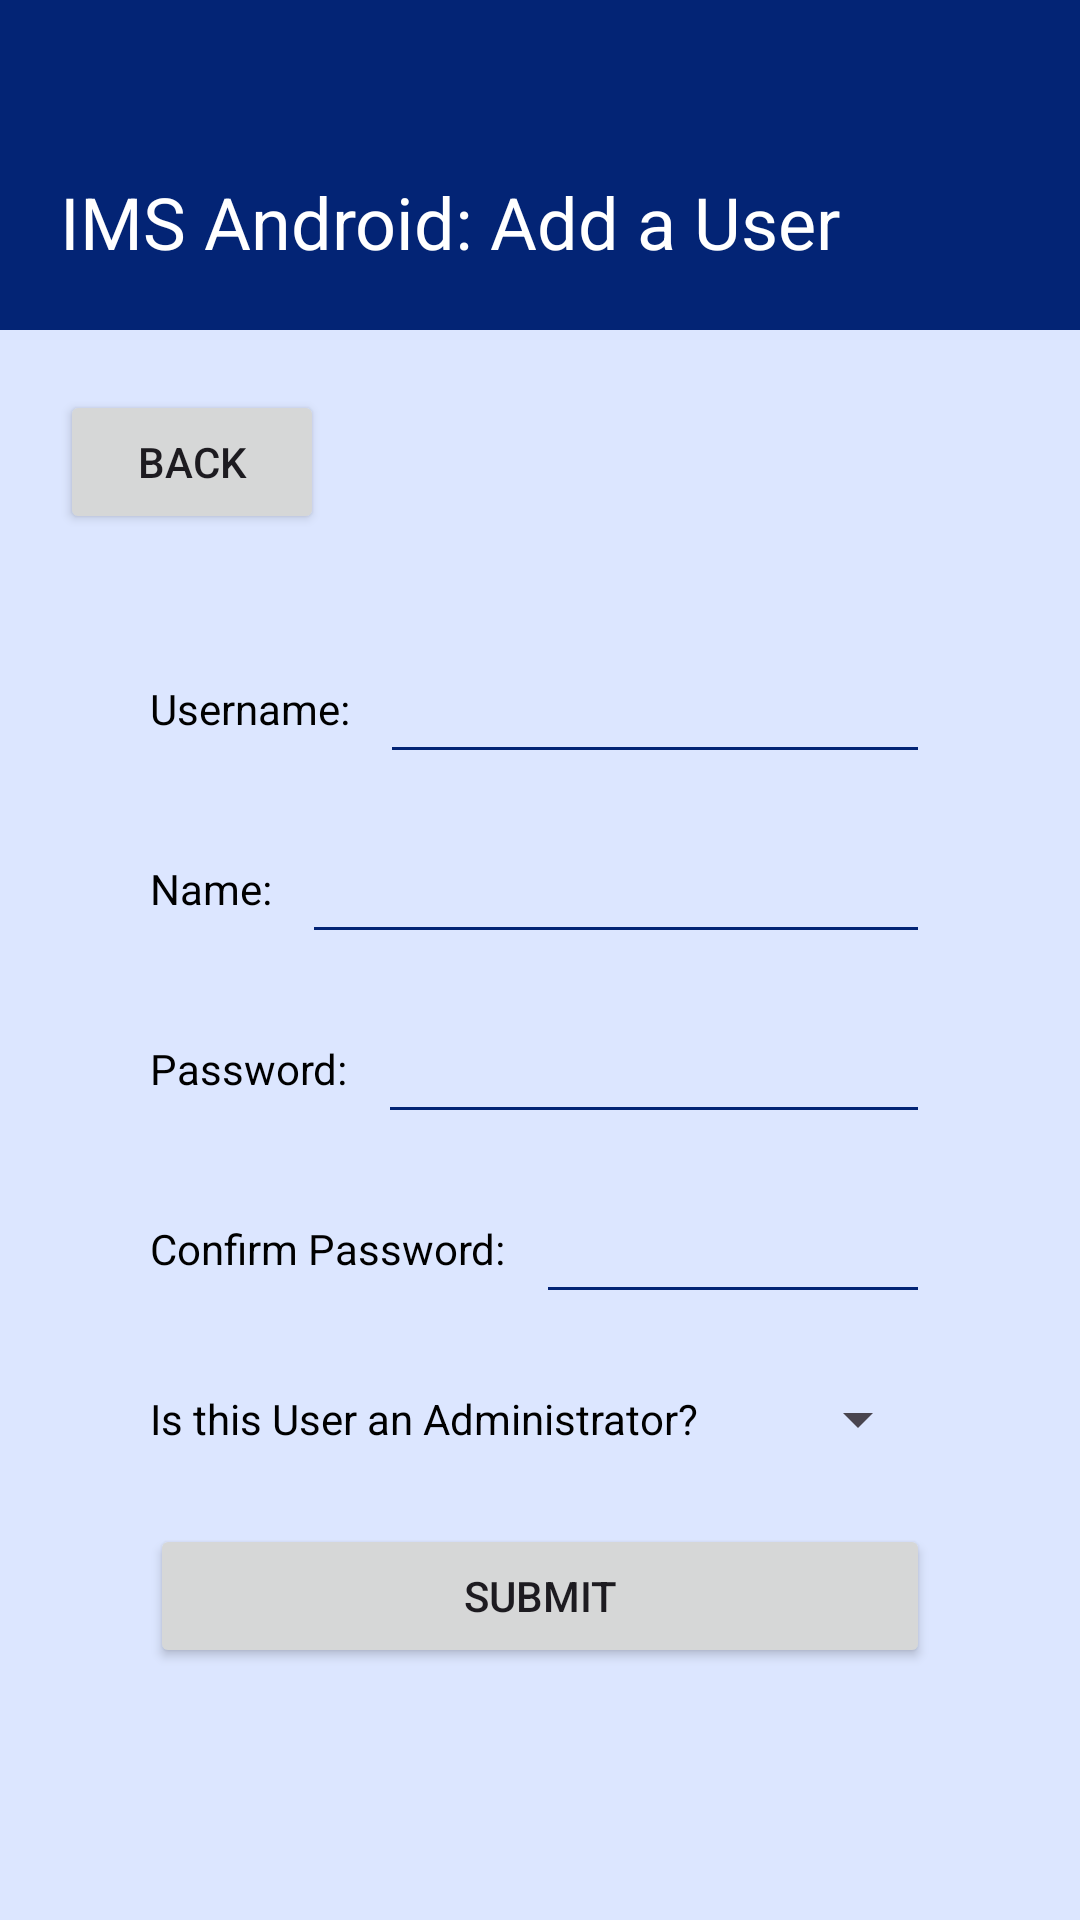

The Android layout XML behind this screen, and the referenced resources:
<!-- AndroidManifest.xml: application theme Theme.Android -->
<!-- res/layout/activity_add_user.xml -->
<?xml version="1.0" encoding="utf-8"?>
<androidx.constraintlayout.widget.ConstraintLayout xmlns:android="http://schemas.android.com/apk/res/android"
    xmlns:app="http://schemas.android.com/apk/res-auto"
    xmlns:tools="http://schemas.android.com/tools"
    android:id="@+id/main"
    android:background="@color/background"
    android:layout_width="match_parent"
    android:layout_height="match_parent"
    tools:context=".AddUserActivity">

    <TextView
        android:id="@+id/appbar"
        android:layout_width="match_parent"
        android:layout_height="110dp"
        android:background="@color/primary"
        android:gravity="bottom"
        android:padding="20dp"
        android:text="@string/add_user_header"
        android:textColor="@color/white"
        android:textSize="24sp"
        app:layout_constraintStart_toStartOf="parent"
        app:layout_constraintTop_toTopOf="parent" />

    <Button
        android:layout_width="wrap_content"
        android:layout_height="wrap_content"
        android:id="@+id/bt_back"
        android:text="@string/back"
        app:layout_constraintStart_toStartOf="parent"
        app:layout_constraintTop_toBottomOf="@id/appbar"
        android:layout_margin="20dp"/>

    <LinearLayout
        android:layout_width="match_parent"
        android:layout_height="wrap_content"
        android:orientation="vertical"
        android:id="@+id/ll_view"
        android:padding="20dp"
        android:layout_marginTop="10dp"
        android:layout_marginStart="30dp"
        android:layout_marginEnd="30dp"
        app:layout_constraintStart_toStartOf="parent"
        app:layout_constraintTop_toBottomOf="@id/bt_back">

        <TextView
            android:layout_width="match_parent"
            android:layout_height="wrap_content"
            android:id="@+id/tv_error"
            android:layout_margin="10dp"
            android:padding="10dp"
            android:background="@drawable/bg_error"
            android:textColor="@color/white"
            android:gravity="center_horizontal"
            android:visibility="gone" />

        <TextView
            android:layout_width="match_parent"
            android:layout_height="wrap_content"
            android:id="@+id/tv_success"
            android:layout_margin="10dp"
            android:padding="10dp"
            android:background="@drawable/bg_success"
            android:textColor="@color/white"
            android:gravity="center_horizontal"
            android:visibility="gone" />

        <LinearLayout
            android:layout_width="wrap_content"
            android:layout_height="wrap_content"
            android:orientation="horizontal"
            android:layout_marginBottom="10dp">

            <TextView
                android:layout_width="wrap_content"
                android:layout_height="wrap_content"
                android:text="@string/username_label"
                android:textColor="@color/black"
                android:layout_marginEnd="10dp"
                android:labelFor="@id/et_username"/>

            <EditText
                android:layout_width="wrap_content"
                android:layout_height="50dp"
                android:id="@+id/et_username"
                android:ems="10"
                android:backgroundTint="@color/primary"
                android:autofillHints="username"
                android:inputType="text"/>

        </LinearLayout>

        <LinearLayout
            android:layout_width="wrap_content"
            android:layout_height="wrap_content"
            android:orientation="horizontal"
            android:layout_marginBottom="10dp">

            <TextView
                android:layout_width="wrap_content"
                android:layout_height="wrap_content"
                android:text="@string/name_label"
                android:textColor="@color/black"
                android:layout_marginEnd="10dp"
                android:labelFor="@id/et_name"/>

            <EditText
                android:layout_width="wrap_content"
                android:layout_height="50dp"
                android:id="@+id/et_name"
                android:ems="10"
                android:backgroundTint="@color/primary"
                android:autofillHints="name"
                android:inputType="text"/>

        </LinearLayout>

        <LinearLayout
            android:layout_width="wrap_content"
            android:layout_height="wrap_content"
            android:orientation="horizontal"
            android:layout_marginBottom="10dp">

            <TextView
                android:layout_width="wrap_content"
                android:layout_height="wrap_content"
                android:text="@string/password_label"
                android:textColor="@color/black"
                android:layout_marginEnd="10dp"
                android:labelFor="@id/et_password"/>

            <EditText
                android:layout_width="wrap_content"
                android:layout_height="50dp"
                android:id="@+id/et_password"
                android:ems="10"
                android:backgroundTint="@color/primary"
                android:autofillHints="password"
                android:inputType="textPassword"/>

        </LinearLayout>

        <LinearLayout
            android:layout_width="wrap_content"
            android:layout_height="wrap_content"
            android:orientation="horizontal"
            android:layout_marginBottom="10dp">

            <TextView
                android:layout_width="wrap_content"
                android:layout_height="wrap_content"
                android:text="@string/confirm_password_label"
                android:textColor="@color/black"
                android:layout_marginEnd="10dp"
                android:labelFor="@id/et_confirm_password"/>

            <EditText
                android:layout_width="wrap_content"
                android:layout_height="50dp"
                android:id="@+id/et_confirm_password"
                android:ems="10"
                android:backgroundTint="@color/primary"
                android:autofillHints="password"
                android:inputType="textPassword"/>

        </LinearLayout>

        <LinearLayout
            android:layout_width="wrap_content"
            android:layout_height="wrap_content"
            android:orientation="horizontal"
            android:gravity="center_vertical"
            android:layout_marginBottom="10dp">

            <TextView
                android:layout_width="wrap_content"
                android:layout_height="wrap_content"
                android:text="@string/admin_label"
                android:textColor="@color/black"
                android:layout_marginEnd="10dp"
                android:labelFor="@id/et_username"/>

           <Spinner
               android:layout_width="fill_parent"
               android:layout_height="50dp"
               android:id="@+id/sp_is_admin"
               android:entries="@array/yes_no"/>

        </LinearLayout>

        <Button
            android:layout_width="match_parent"
            android:layout_height="wrap_content"
            android:id="@+id/bt_submit"
            android:text="@string/submit"/>

    </LinearLayout>

    <com.google.android.material.progressindicator.CircularProgressIndicator
        android:layout_width="wrap_content"
        android:layout_height="wrap_content"
        android:id="@+id/indicator"
        android:indeterminate="true"
        android:visibility="invisible"
        app:indicatorSize="60dp"
        app:trackThickness="5dp"
        app:layout_constraintStart_toStartOf="parent"
        app:layout_constraintEnd_toEndOf="parent"
        android:layout_marginTop="20dp"
        app:layout_constraintTop_toBottomOf="@id/ll_view"/>

</androidx.constraintlayout.widget.ConstraintLayout>
<!-- resources referenced by this layout -->
<resources>
  <string-array name="yes_no">
          <item>No</item>
          <item>Yes</item>
      </string-array>
  <color name="background">#FFDCE6FF</color>
  <color name="black">#FF000000</color>
  <color name="primary">#FF032475</color>
  <color name="white">#FFFFFFFF</color>
  <!-- drawable bg_error (drawable) -->
  <?xml version="1.0" encoding="utf-8"?>
  <shape xmlns:android="http://schemas.android.com/apk/res/android" >
  
      <solid android:color="@color/error" />
  
      <padding
          android:left="1dp"
          android:right="1dp"
          android:bottom="1dp"
          android:top="1dp" />
  
      <corners android:radius="50dp" />
  </shape>
  <!-- drawable bg_success (drawable) -->
  <?xml version="1.0" encoding="utf-8"?>
  <shape xmlns:android="http://schemas.android.com/apk/res/android" >
  
      <solid android:color="@color/success" />
  
      <padding
          android:left="1dp"
          android:right="1dp"
          android:bottom="1dp"
          android:top="1dp" />
  
      <corners android:radius="50dp" />
  </shape>
  <string name="add_user_header">IMS Android: Add a User</string>
  <string name="admin_label">Is this User an Administrator?</string>
  <string name="back">Back</string>
  <string name="confirm_password_label">Confirm Password:</string>
  <string name="name_label">Name:</string>
  <string name="password_label">Password:</string>
  <string name="submit">Submit</string>
  <string name="username_label">Username:</string>
  <style name="Theme.Android" parent="Base.Theme.Android" />
  <color name="error">#FF8B0000</color>
  <color name="success">#FF006400</color>
  <style name="Base.Theme.Android" parent="Theme.Material3.DayNight.NoActionBar">
          
          <item name="colorPrimary">@color/primary</item>
  
      </style>
</resources>
